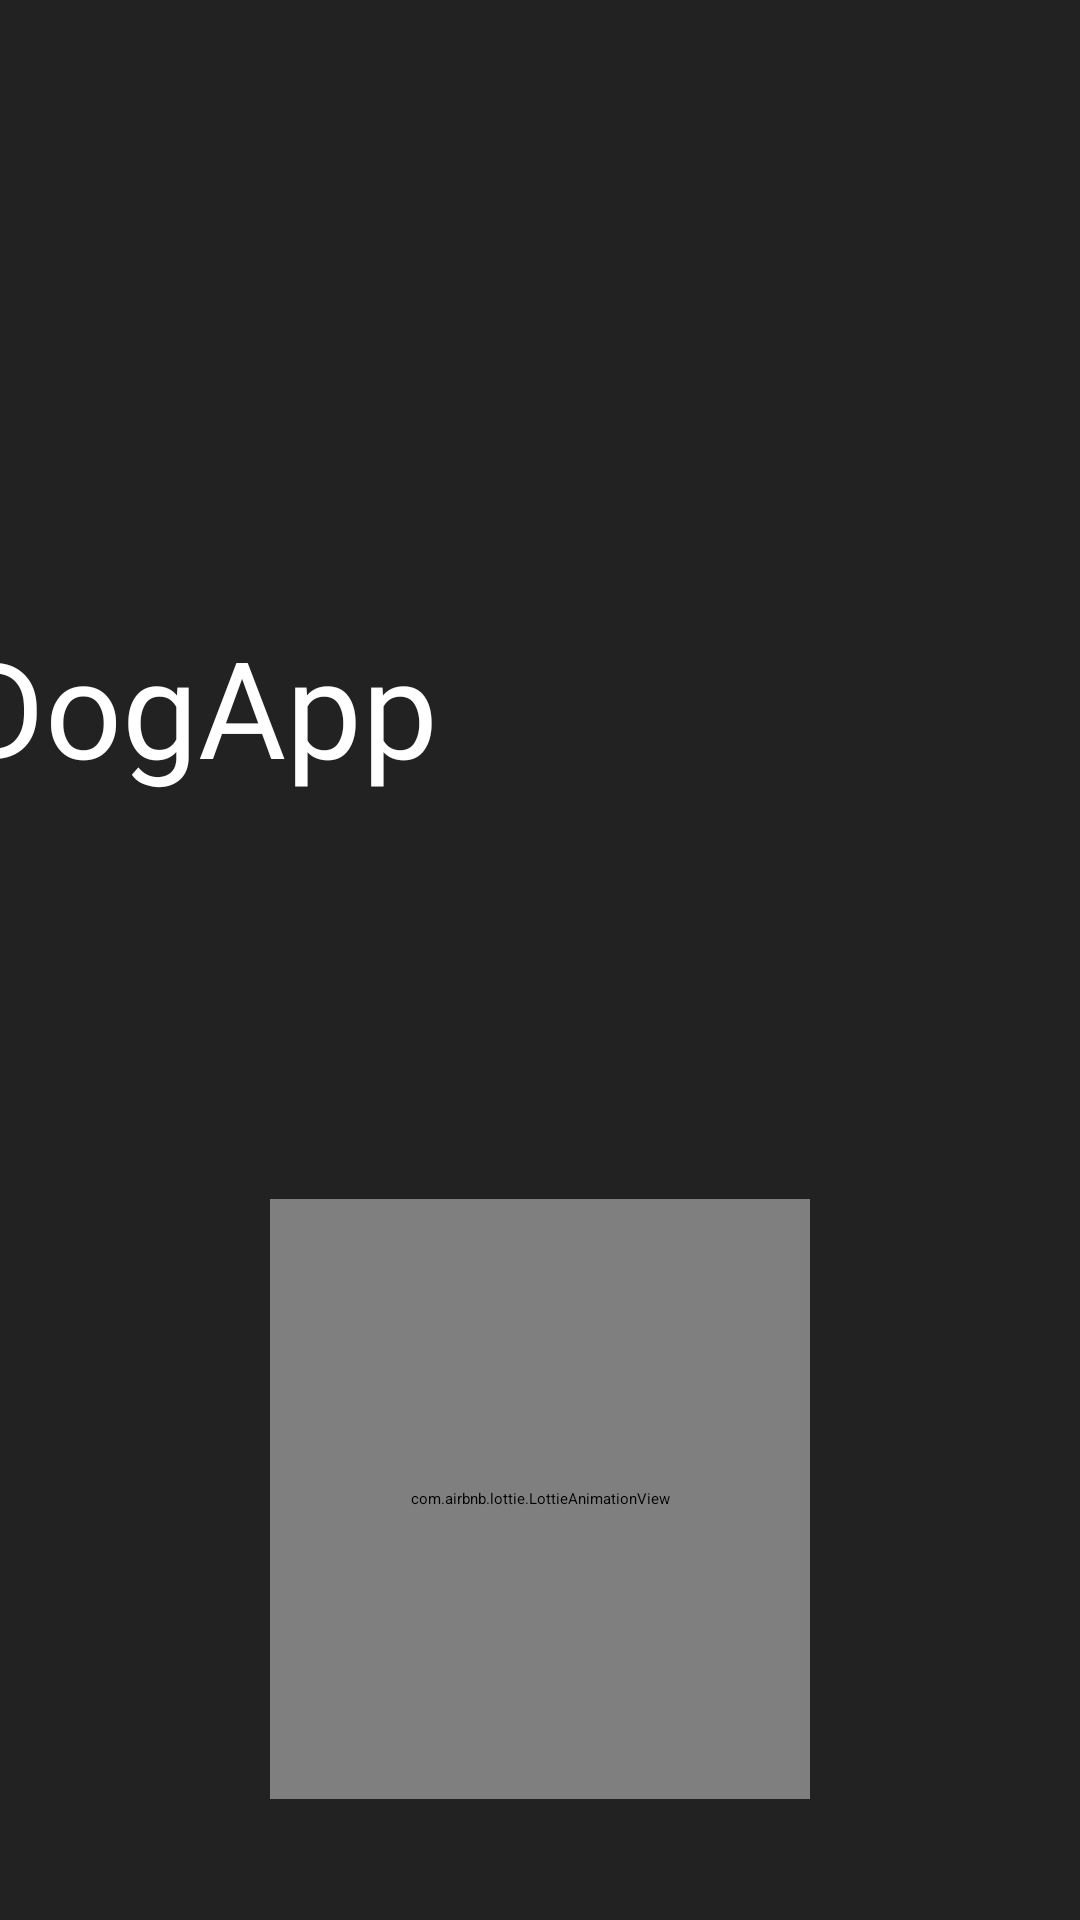

The Android layout XML behind this screen, and the referenced resources:
<!-- AndroidManifest.xml: application theme Theme.DogApp -->
<!-- res/layout/fragment_login.xml -->
<?xml version="1.0" encoding="utf-8"?>
<androidx.constraintlayout.widget.ConstraintLayout xmlns:android="http://schemas.android.com/apk/res/android"
    xmlns:app="http://schemas.android.com/apk/res-auto"
    xmlns:tools="http://schemas.android.com/tools"
    android:id="@+id/main"
    android:layout_width="match_parent"
    android:layout_height="match_parent"
    tools:context=".view.fragment.LoginFragment"
    android:background="@color/gris">



    <TextView
        android:id="@+id/titleText"
        android:layout_width="250dp"
        android:layout_height="100dp"
        android:text="@string/dogApp"
        app:layout_constraintBottom_toBottomOf="parent"
        app:layout_constraintEnd_toEndOf="parent"
        app:layout_constraintStart_toStartOf="parent"
        app:layout_constraintTop_toTopOf="parent"
        android:fontFamily="@font/fastfont"
        android:layout_marginTop="-130dp"
        android:layout_marginEnd="140dp"
        android:textSize="45sp"
        android:textColor="@color/blanco"/>

    <ImageView
        android:id="@+id/imageView4"
        android:layout_width="250dp"
        android:layout_height="400dp"
        android:layout_marginTop="90dp"
        android:layout_marginEnd="-10dp"
        android:contentDescription="@string/dog"
        app:layout_constraintEnd_toEndOf="parent"
        app:layout_constraintTop_toTopOf="parent"
        app:srcCompat="@drawable/ic_dog_head" />


    <com.airbnb.lottie.LottieAnimationView
        android:id="@+id/lottieAnimationView"
        android:layout_width="180dp"
        android:layout_height="200dp"
        app:lottie_autoPlay="true"
        app:lottie_loop="true"
        app:lottie_rawRes="@raw/anima"
        app:layout_constraintTop_toBottomOf="@id/titleText"
        app:layout_constraintStart_toStartOf="parent"
        app:layout_constraintEnd_toEndOf="parent"
        app:layout_constraintBottom_toBottomOf="parent"
        app:layout_constraintVertical_bias="0.1"
        android:layout_marginTop="90dp"/>
</androidx.constraintlayout.widget.ConstraintLayout>
<!-- resources referenced by this layout -->
<resources>
  <color name="blanco">#FFFFFF</color>
  <color name="gris">#222222</color>
  <!-- drawable ic_dog_head: png bitmap (drawable, 292317 bytes) -->
  <string name="dog">dog</string>
  <string name="dogApp">DogApp</string>
</resources>
